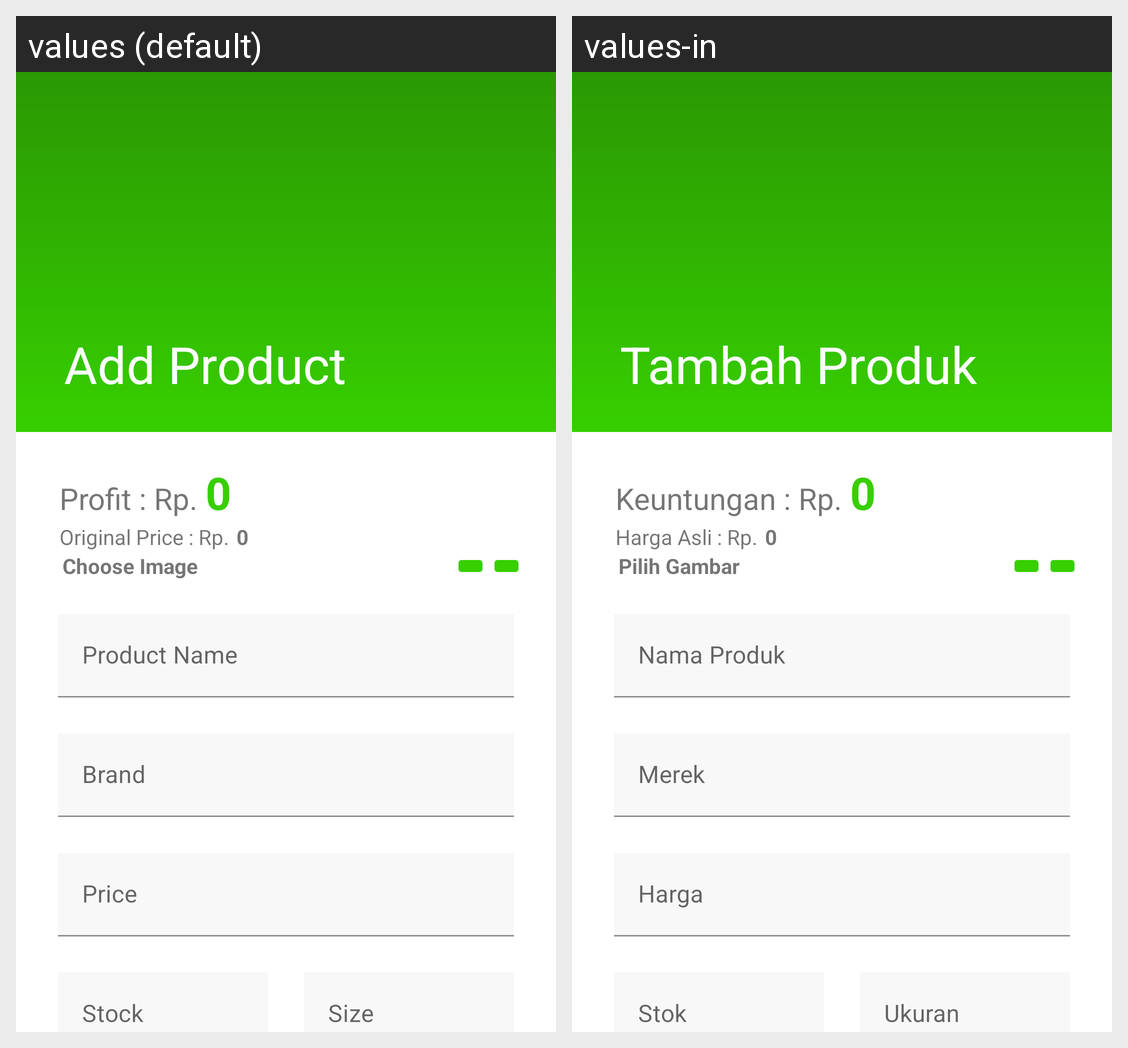

Here is an Android app screen in its default locale and in the app's own translations. Write out the translated-string differences for the strings that appear on this screen.
Android screen res/layout/fragment_add_product.xml rendered under 2 locales, left to right: values (default), values-in. Device: Nexus 5 (rendered at 1080×1920; each locale shown at half size, 540×960, under a caption strip naming it); theme Theme.BlessingOfShoes3.
Strings drawn on this screen, with the default value and each locale's value (text and hints the layout hard-codes, and strings that could not be matched under every locale, appear in the picture but are not listed):

profit_rp
  values: Profit : Rp.
  values-in: Keuntungan : Rp.

original_price_rp
  values: Original Price : Rp.
  values-in: Harga Asli : Rp.

choose_image
  values: Choose Image
  values-in: Pilih Gambar

product_name
  values: Product Name
  values-in: Nama Produk

brand
  values: Brand
  values-in: Merek

price
  values: Price
  values-in: Harga

stock
  values: Stock
  values-in: Stok

size
  values: Size
  values-in: Ukuran
